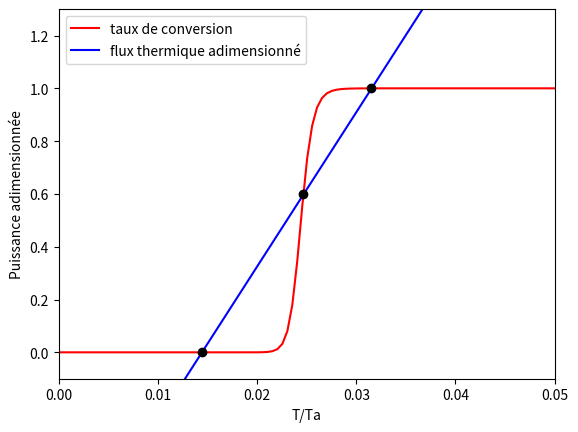

Recreate this plot in Python.
import numpy as np
import matplotlib.pyplot as plt
from math import exp

# Modèle cinétique d'ordre un
A = 1e15     # facteur preexponentiel Arrhenius (1/s)
Ea = 157e3   # energie d'activation (J/mol)
R = 8.31     # constante des gaz parfaits (J/(K*mol))
h = 80       # coefficient de transfert thermique (echangeur de chaleur) (W/(m^2*K))
Cp = 2.1e3   # capacite thermique massique du liquide (J/(kg*K))
rho = 900    # masse volumique du reactif liquide (kg/m^3)
DrH = -150e3 # enthalpie standard de la reaction de decomposition (J/mol)
tau = 600    # temps de passage (s)
S = 3.1e-2   # surface du reacteur, sur laquelle a lieu l'echange de chaleur (m^2)
T0 = 273     # temperature du fluide refrigerant dans l'echangeur de chaleur (K)
Te = 400     # temperature des reactifs a l'entree (K)
V = 5.2e-4   # volume du reacteur (m^3)
M = 146e-3   # masse molaire du peroxyde de ditertiobutyle (kg/mol)
Q=V/tau      # débit volumique

Ta=Ea/R      #température d'activité
T00=T0/Ta    #température adimensionnée du réfrigérant
alpha=-h*S*Ta*M/Q/rho/DrH  #coeffient sans dimension
beta=V*A/Q   #coefficient sans dimension

def X(T):
    q=beta*np.exp(-(1/T))
    return q/(1+q)

def phi_ext(T):
    # Renvoie le flux thermique évacué par le réfrigérant
    return alpha*(T-T00)

T=np.linspace(1e-4,5e-2,101)
plt.xlabel('T/Ta')
plt.ylabel('Puissance adimensionnée')
plt.xlim(0,5e-2)
plt.ylim(-0.1,1.3)
plt.plot(T,X(T),'r',label = 'taux de conversion')
plt.plot(T,phi_ext(T),'b',label='flux thermique adimensionné')
plt.legend(loc='best')
Tf=np.array([0.0144,0.0246748,0.0315])
plt.plot(Tf,X(Tf),'ko')
plt.show()
